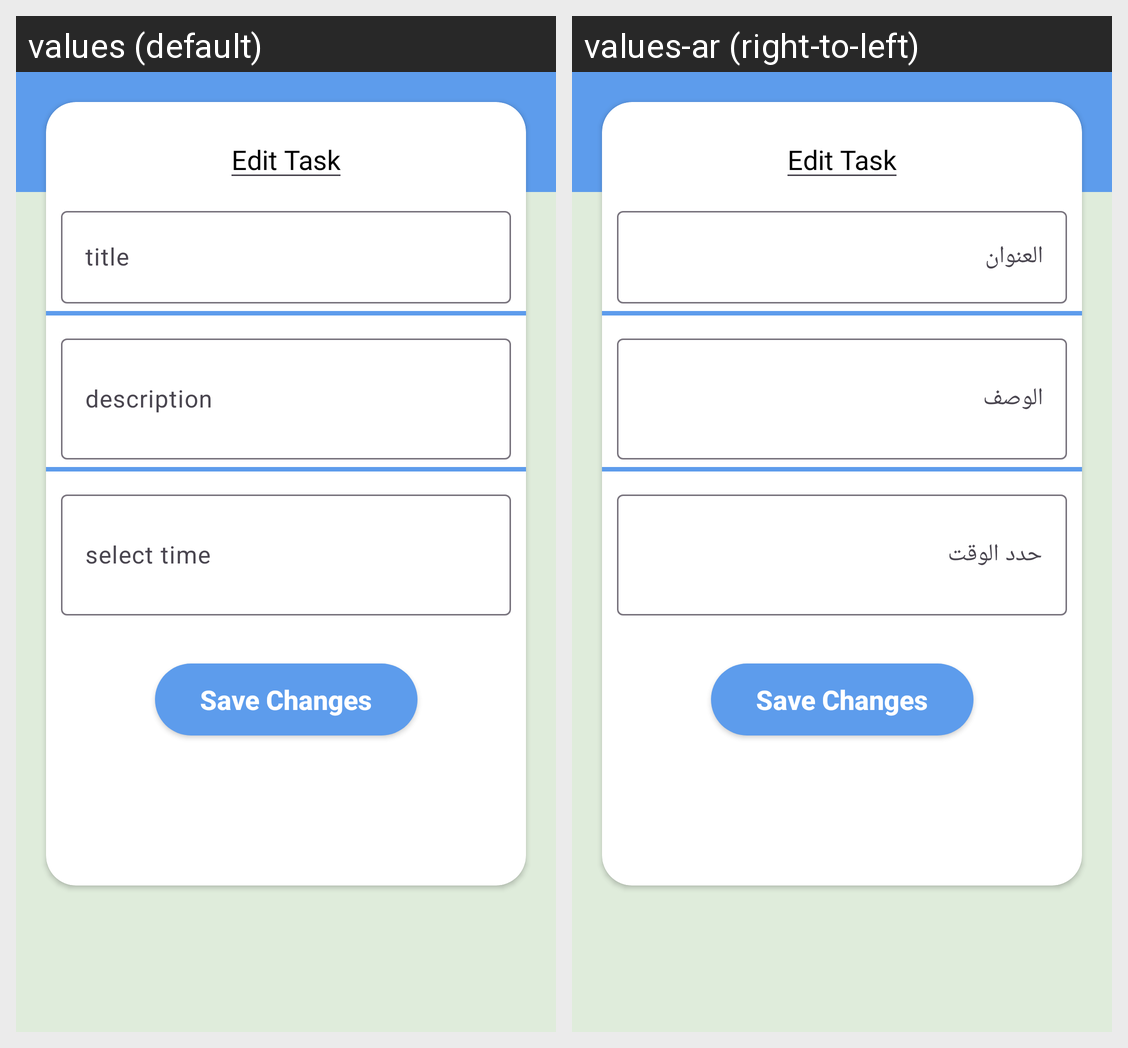

The Android screen above is rendered under two locales of the same app. Produce the string resources it draws, with the default and per-locale values.
Android screen res/layout/activity_task_details.xml rendered under 2 locales, left to right: values (default), values-ar (right-to-left). Device: Nexus 5 (rendered at 1080×1920; each locale shown at half size, 540×960, under a caption strip naming it); theme Theme.ToDo.
Strings drawn on this screen, with the default value and each locale's value (text and hints the layout hard-codes, and strings that could not be matched under every locale, appear in the picture but are not listed):

title
  values: title
  values-ar: العنوان

description
  values: description
  values-ar: الوصف

select_time
  values: select time
  values-ar: حدد الوقت
